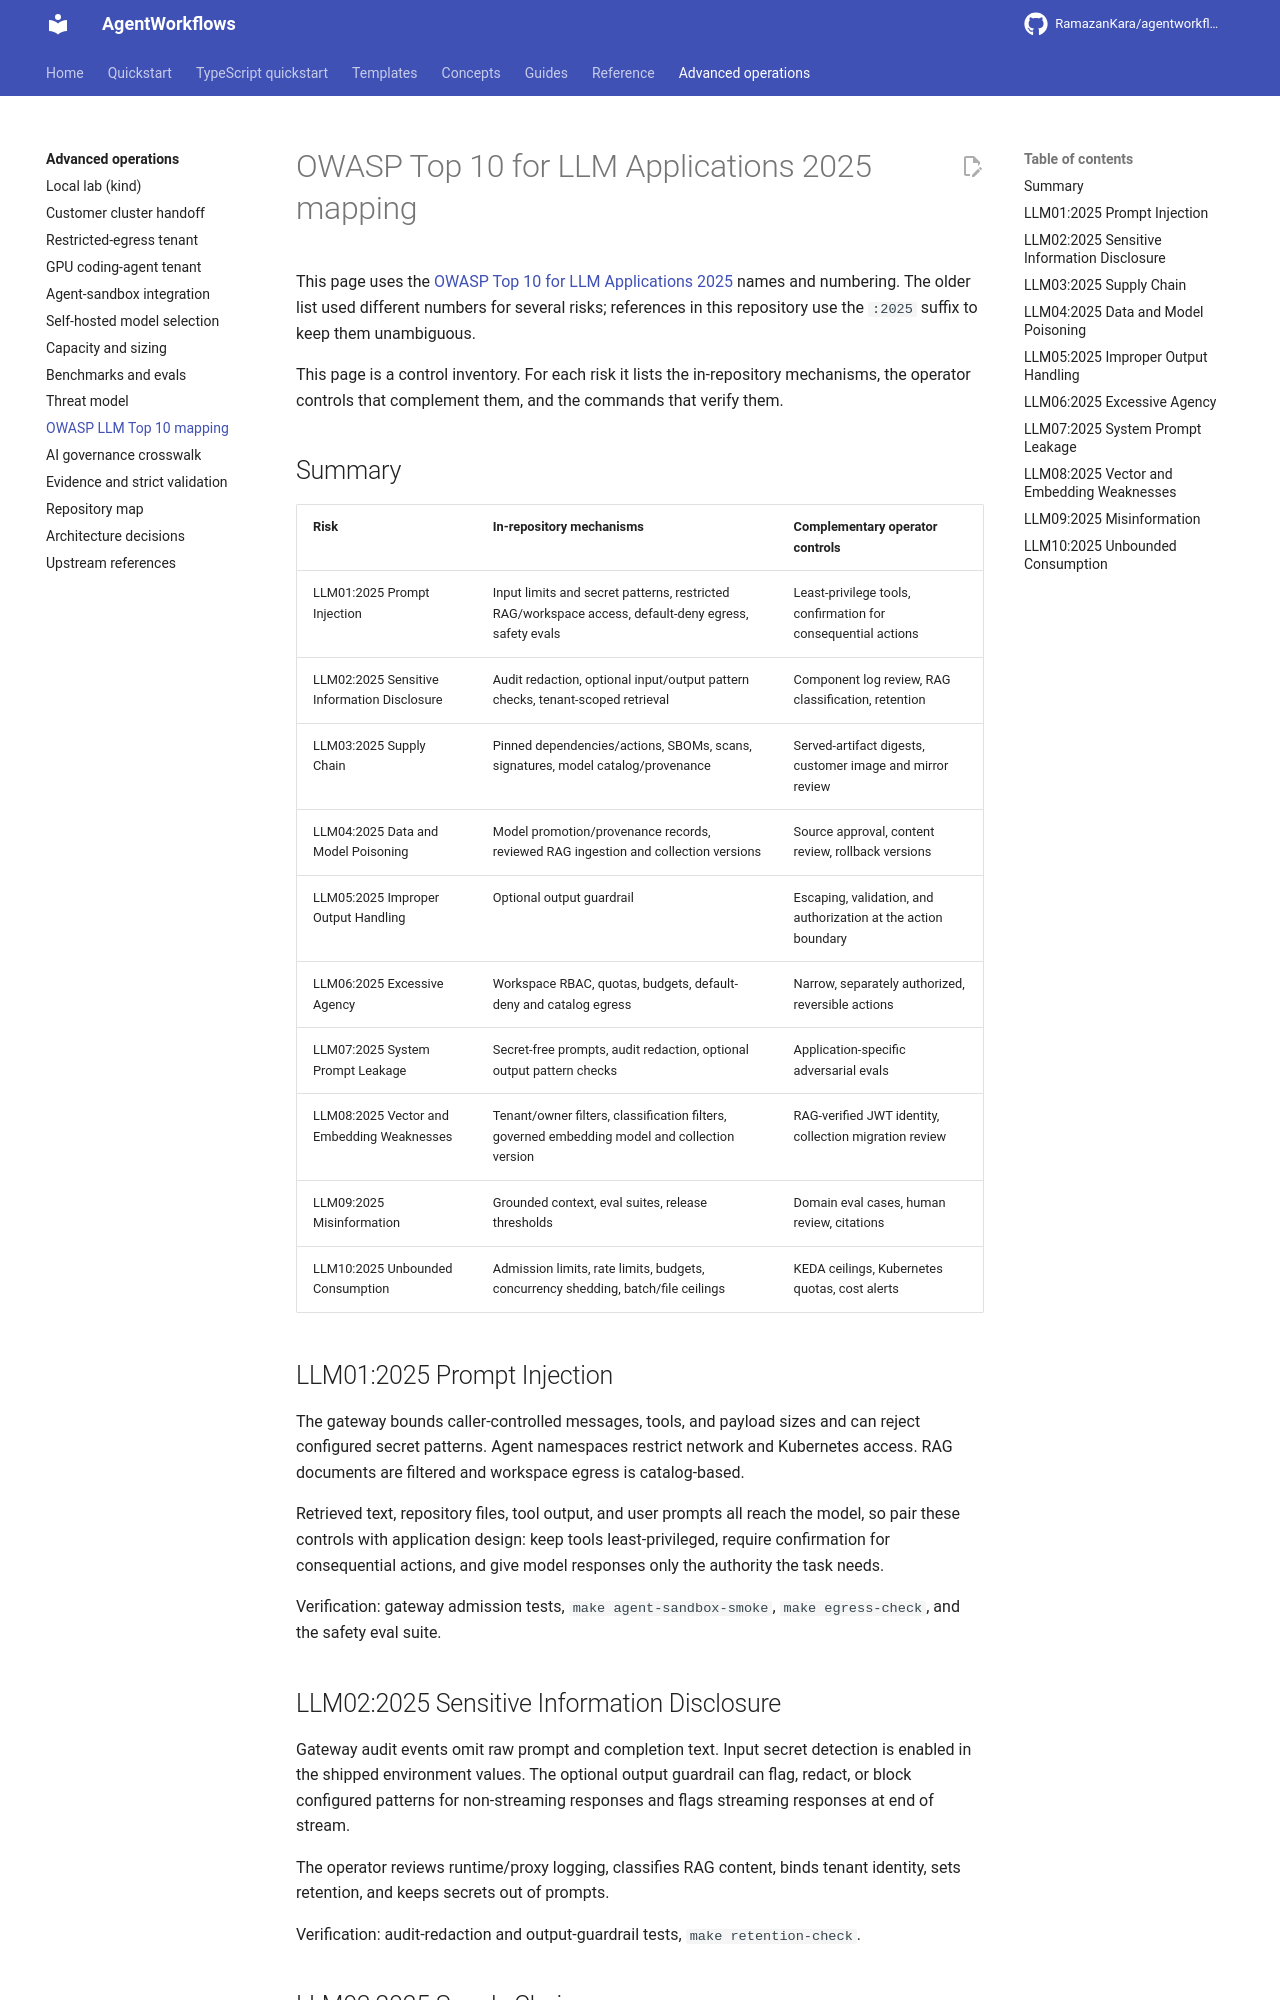

repository: RamazanKara/agentworkflows · page: 0.10.0/owasp-llm-top-10-mapping/index.html · generator: mkdocs

# OWASP Top 10 for LLM Applications 2025 mapping

This page uses the [OWASP Top 10 for LLM Applications 2025](https://genai.owasp.org/llm-top-10/) names and numbering. The older list used different numbers for several risks; references in this repository use the `:2025` suffix to keep them unambiguous.

This page is a control inventory. For each risk it lists the in-repository mechanisms, the operator controls that complement them, and the commands that verify them.

## Summary

| Risk | In-repository mechanisms | Complementary operator controls |
| --- | --- | --- |
| LLM01:2025 Prompt Injection | Input limits and secret patterns, restricted RAG/workspace access, default-deny egress, safety evals | Least-privilege tools, confirmation for consequential actions |
| LLM02:2025 Sensitive Information Disclosure | Audit redaction, optional input/output pattern checks, tenant-scoped retrieval | Component log review, RAG classification, retention |
| LLM03:2025 Supply Chain | Pinned dependencies/actions, SBOMs, scans, signatures, model catalog/provenance | Served-artifact digests, customer image and mirror review |
| LLM04:2025 Data and Model Poisoning | Model promotion/provenance records, reviewed RAG ingestion and collection versions | Source approval, content review, rollback versions |
| LLM05:2025 Improper Output Handling | Optional output guardrail | Escaping, validation, and authorization at the action boundary |
| LLM06:2025 Excessive Agency | Workspace RBAC, quotas, budgets, default-deny and catalog egress | Narrow, separately authorized, reversible actions |
| LLM07:2025 System Prompt Leakage | Secret-free prompts, audit redaction, optional output pattern checks | Application-specific adversarial evals |
| LLM08:2025 Vector and Embedding Weaknesses | Tenant/owner filters, classification filters, governed embedding model and collection version | RAG-verified JWT identity, collection migration review |
| LLM09:2025 Misinformation | Grounded context, eval suites, release thresholds | Domain eval cases, human review, citations |
| LLM10:2025 Unbounded Consumption | Admission limits, rate limits, budgets, concurrency shedding, batch/file ceilings | KEDA ceilings, Kubernetes quotas, cost alerts |

## LLM01:2025 Prompt Injection

The gateway bounds caller-controlled messages, tools, and payload sizes and can reject configured secret patterns. Agent namespaces restrict network and Kubernetes access. RAG documents are filtered and workspace egress is catalog-based.

Retrieved text, repository files, tool output, and user prompts all reach the model, so pair these controls with application design: keep tools least-privileged, require confirmation for consequential actions, and give model responses only the authority the task needs.

Verification: gateway admission tests, `make agent-sandbox-smoke`, `make egress-check`, and the safety eval suite.

## LLM02:2025 Sensitive Information Disclosure

Gateway audit events omit raw prompt and completion text. Input secret detection is enabled in the shipped environment values. The optional output guardrail can flag, redact, or block configured patterns for non-streaming responses and flags streaming responses at end of stream.

The operator reviews runtime/proxy logging, classifies RAG content, binds tenant identity, sets retention, and keeps secrets out of prompts.

Verification: audit-redaction and output-guardrail tests, `make retention-check`.
